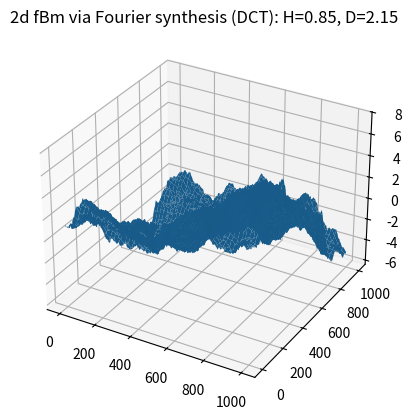
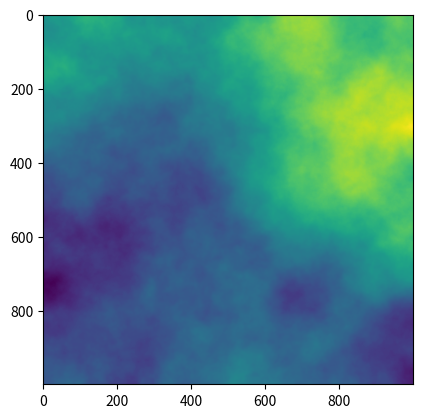

Here is the Python script that generated these plots, in order:
#!/usr/bin/env python3

# 2d fBm
# Approximate Fourier synthesis approach, using iDCT

import numpy as np
import matplotlib.pyplot as plt
import scipy.fftpack

dt = 0.001
H = 0.85

# Derived quantities
t = np.arange(0., 1., dt)
n = len(t)
D = 3 - H

# Print some summary info
print(f'n={n}, H={H}, D={D}')

# Create an empty matrix to fill with the DCT coefficients
mat = np.zeros([n, n])

for j in range(n):
    for k in range(n):
        if ((j==0)&(k==0)):
            sd = 0
        else:
            sd = (j*j + k*k)**(-(H+1)/2) # beta = 2H+2 for 2d fBm
        mat[j, k] = np.random.normal(0., sd)
           
mat = scipy.fftpack.idctn(mat)

# Just extract centre to hide edge artifacts
#mat = mat[(n//4):(3*n//4),(n//4):(3*n//4)]

# Render as a surface
from mpl_toolkits.mplot3d import Axes3D
fig = plt.figure()
ax = fig.add_subplot(111, projection='3d')
x, y = np.meshgrid(range(np.shape(mat)[0]), range(np.shape(mat)[1]))
ax.plot_surface(x, y, mat)
plt.title(f'2d fBm via Fourier synthesis (DCT): H={H}, D={D}')
plt.show()

# Render as an image
plt.imshow(mat)
plt.show()

# Convert to a grey image and save as a png
from PIL import Image
mx = np.max(mat)
mn = np.min(mat)
imat = np.uint8((mat-mn)*255//(mx-mn))
img = Image.fromarray(imat)
img.save('fBm2dct.png')
img.show()
